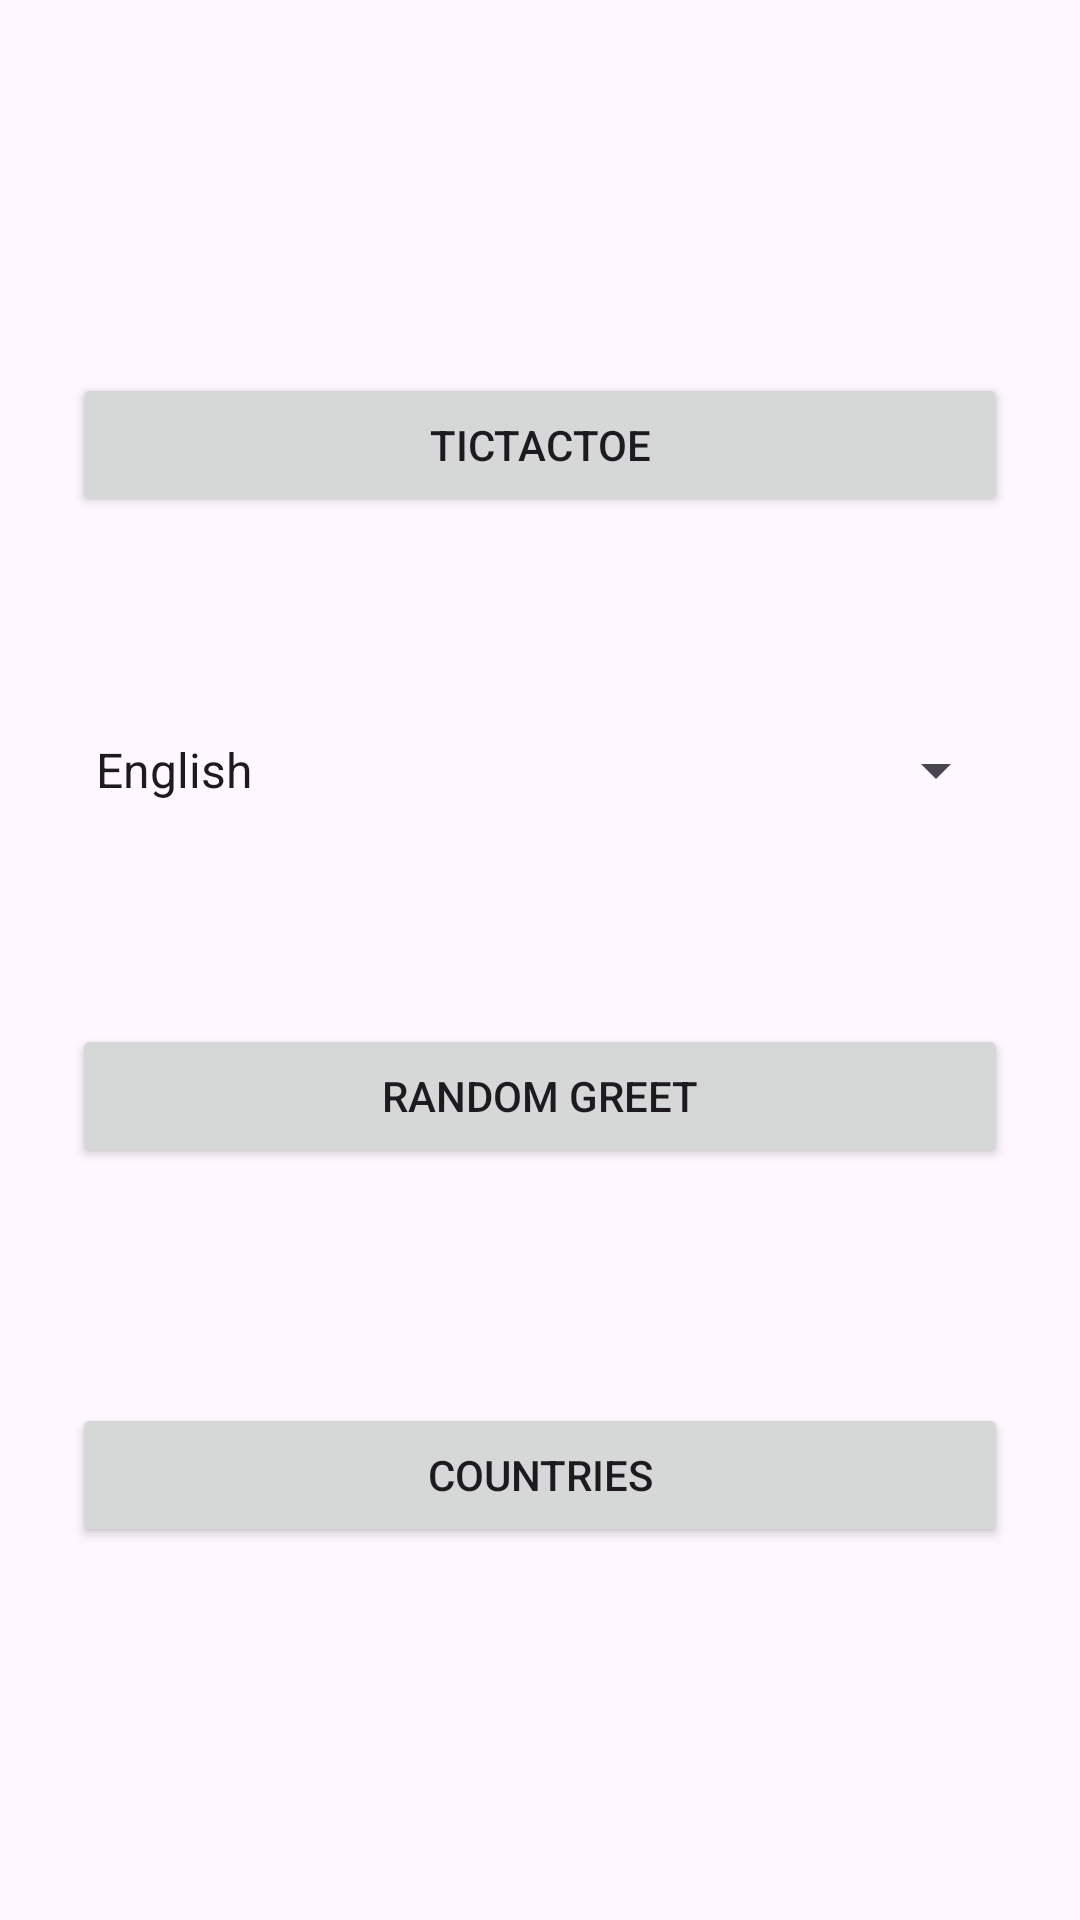

Layout XML and referenced resources for this Android screen:
<!-- AndroidManifest.xml: application theme Theme.Taller1ICM -->
<!-- res/layout/activity_main.xml -->
<?xml version="1.0" encoding="utf-8"?>
<androidx.constraintlayout.widget.ConstraintLayout xmlns:android="http://schemas.android.com/apk/res/android"
    xmlns:app="http://schemas.android.com/apk/res-auto"
    xmlns:tools="http://schemas.android.com/tools"
    android:id="@+id/main"
    android:layout_width="match_parent"
    android:layout_height="match_parent"
    tools:context=".MainActivity">


    <Button
        android:id="@+id/ticTacToe"
        android:layout_width="0dp"
        android:layout_height="wrap_content"
        android:layout_marginStart="24dp"
        android:layout_marginTop="70dp"
        android:layout_marginEnd="24dp"
        android:text="@string/tictactoe"
        app:layout_constraintBottom_toTopOf="@+id/spinner"
        app:layout_constraintEnd_toEndOf="parent"
        app:layout_constraintStart_toStartOf="parent"
        app:layout_constraintTop_toTopOf="parent"

        />
    <Spinner
        android:id="@+id/spinner"
        android:layout_width="0dp"
        android:layout_height="60dp"
        android:layout_marginStart="24dp"
        android:layout_marginEnd="24dp"
        android:entries="@array/languages"
        app:layout_constraintBottom_toTopOf="@+id/randomGreet"
        app:layout_constraintEnd_toEndOf="parent"
        app:layout_constraintStart_toStartOf="parent"
        app:layout_constraintTop_toBottomOf="@+id/ticTacToe" />

    <Button
        android:id="@+id/randomGreet"
        android:layout_width="0dp"
        android:layout_height="wrap_content"
        android:layout_marginStart="24dp"
        android:layout_marginEnd="24dp"
        android:text="@string/random_greet"
        app:layout_constraintBottom_toTopOf="@+id/countries"
        app:layout_constraintEnd_toEndOf="parent"
        app:layout_constraintStart_toStartOf="parent"
        app:layout_constraintTop_toBottomOf="@+id/spinner" />

    <Button
        android:id="@+id/countries"
        android:layout_width="0dp"
        android:layout_height="wrap_content"
        android:layout_marginStart="24dp"
        android:layout_marginTop="24dp"
        android:layout_marginEnd="24dp"
        android:layout_marginBottom="70dp"
        android:text="@string/countries"
        app:layout_constraintBottom_toBottomOf="parent"
        app:layout_constraintEnd_toEndOf="parent"
        app:layout_constraintStart_toStartOf="parent"
        app:layout_constraintTop_toBottomOf="@+id/randomGreet" />


</androidx.constraintlayout.widget.ConstraintLayout>
<!-- resources referenced by this layout -->
<resources>
  <string-array name="languages">
          <item>English</item>
          <item>Español</item>
          <item>Français</item>
          <item>Deutsch</item>
          <item>Italiano</item>
  
      </string-array>
  <string name="countries">Countries</string>
  <string name="random_greet">Random Greet</string>
  <string name="tictactoe">TicTacToe</string>
  <style name="Theme.Taller1ICM" parent="Base.Theme.Taller1ICM" />
  <style name="Base.Theme.Taller1ICM" parent="Theme.Material3.DayNight.NoActionBar">
          
          
      </style>
</resources>
